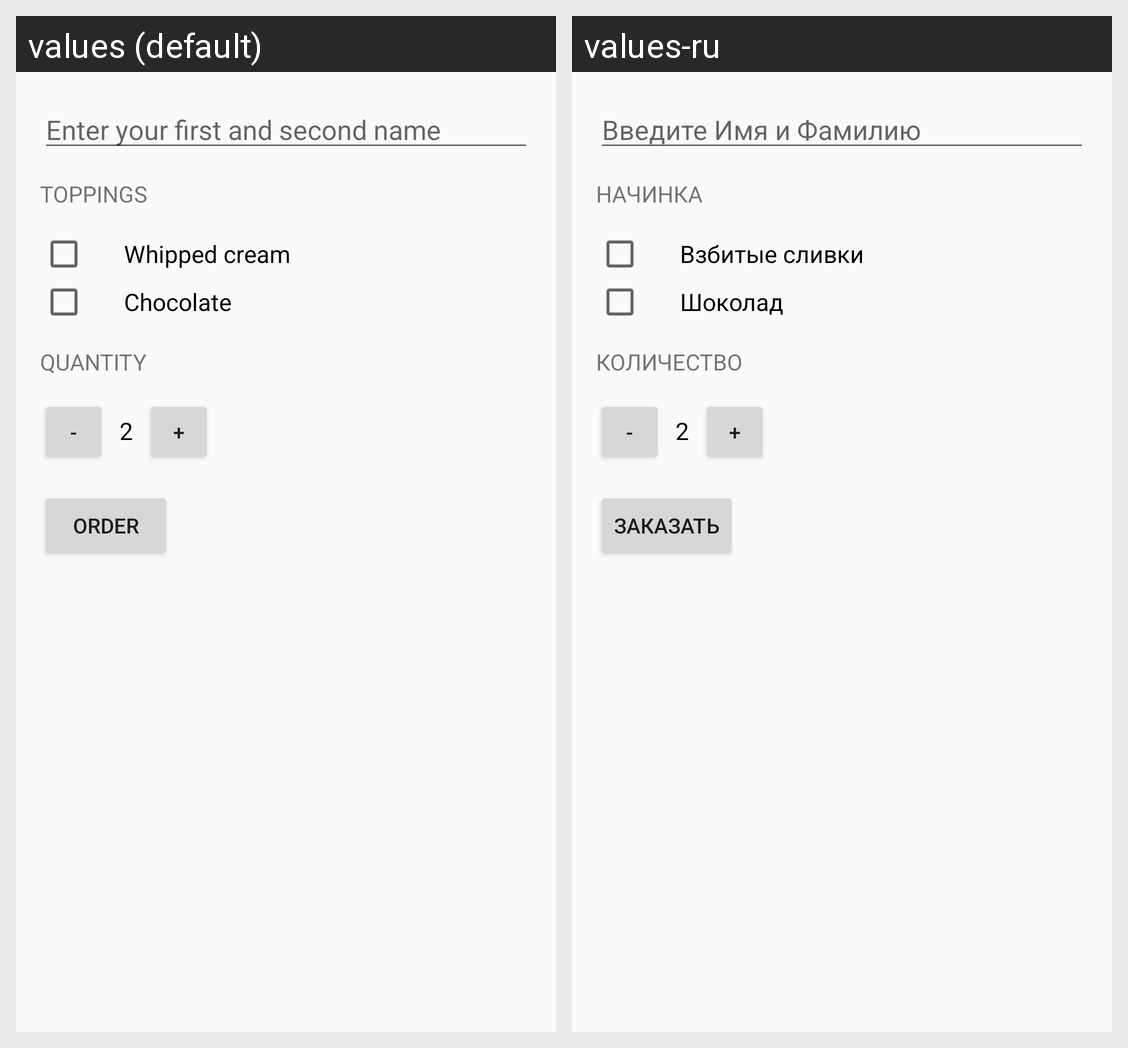

For this localized Android screen grid, give each drawn string resource with its value in every locale shown.
Android screen res/layout/activity_main.xml rendered under 2 locales, left to right: values (default), values-ru. Device: Nexus 5 (rendered at 1080×1920; each locale shown at half size, 540×960, under a caption strip naming it); theme Theme.AppCompat.DayNight.DarkActionBar.
Strings drawn on this screen, with the default value and each locale's value (text and hints the layout hard-codes, and strings that could not be matched under every locale, appear in the picture but are not listed):

buyer_name_edit_hint
  values: Enter your first and second name
  values-ru: Введите Имя и Фамилию

toppings_header
  values: Toppings
  values-ru: Начинка

whipped_cream_text
  values: Whipped cream
  values-ru: Взбитые сливки

chocolate_text
  values: Chocolate
  values-ru: Шоколад

quantity_header
  values: Quantity
  values-ru: Количество

order_button_text
  values: Order
  values-ru: Заказать
